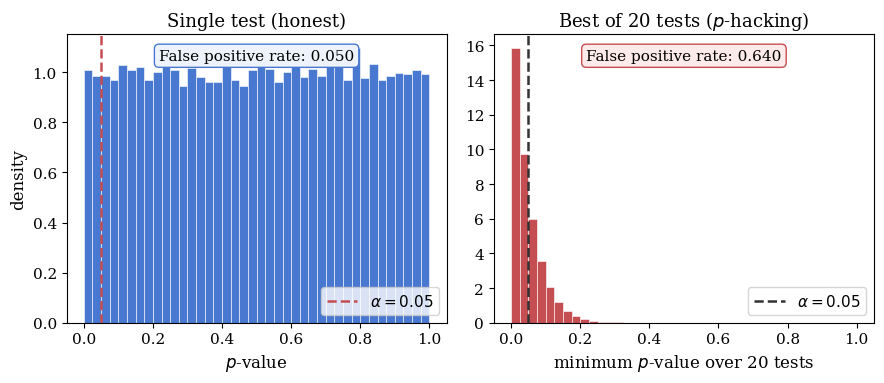

This chart was generated by the following Python code: (Note: this script raises an exception after producing the figure.)
"""
Generate figures for the Scientific Integrity lecture.
Run from the 04-lecture/ directory:
    python generate_figures.py
"""

import numpy as np
import matplotlib.pyplot as plt
import matplotlib.patches as mpatches
from scipy import stats

rng = np.random.default_rng(42)

FIGSIZE = (9, 4)
DPI = 150
TEXTSIZE = 12

plt.rcParams.update({
    "font.family": "serif",
    "font.size": TEXTSIZE,
    "axes.titlesize": TEXTSIZE + 1,
    "axes.labelsize": TEXTSIZE,
    "xtick.labelsize": TEXTSIZE - 1,
    "ytick.labelsize": TEXTSIZE - 1,
    "legend.fontsize": TEXTSIZE - 1,
})

# ──────────────────────────────────────────────────────────────────────────────
# Figure 1: p-hacking — the multiple comparisons problem
# ──────────────────────────────────────────────────────────────────────────────

N_SIM = 50_000
N_TESTS = 20
ALPHA = 0.05

# Single honest test: p-values under the null should be uniform
p_single = rng.uniform(0, 1, N_SIM)

# p-hacker runs N_TESTS independent tests on null data, keeps the minimum
p_all = rng.uniform(0, 1, (N_SIM, N_TESTS))
p_hacked = p_all.min(axis=1)

fig, axes = plt.subplots(1, 2, figsize=FIGSIZE, sharey=False)

bins = np.linspace(0, 1, 41)

ax = axes[0]
ax.hist(p_single, bins=bins, color="#4878CF", edgecolor="white", linewidth=0.4, density=True)
ax.axvline(ALPHA, color="#C44E52", linewidth=1.8, linestyle="--", label=rf"$\alpha = {ALPHA}$")
ax.set_xlabel("$p$-value")
ax.set_ylabel("density")
ax.set_title("Single test (honest)")
ax.legend(loc='lower right')
fp_rate_single = (p_single < ALPHA).mean()
ax.text(0.5, 0.95, f"False positive rate: {fp_rate_single:.3f}",
        transform=ax.transAxes, ha="center", va="top", fontsize=TEXTSIZE - 1,
        bbox=dict(boxstyle="round,pad=0.3", facecolor="#EEF3FB", edgecolor="#4878CF"))

ax = axes[1]
ax.hist(p_hacked, bins=bins, color="#C44E52", edgecolor="white", linewidth=0.4, density=True)
ax.axvline(ALPHA, color="#333333", linewidth=1.8, linestyle="--", label=rf"$\alpha = {ALPHA}$")
ax.set_xlabel("minimum $p$-value over 20 tests")
ax.set_title(f"Best of {N_TESTS} tests ($p$-hacking)")
ax.legend(loc='lower right')
fp_rate_hacked = (p_hacked < ALPHA).mean()
ax.text(0.5, 0.95, f"False positive rate: {fp_rate_hacked:.3f}",
        transform=ax.transAxes, ha="center", va="top", fontsize=TEXTSIZE - 1,
        bbox=dict(boxstyle="round,pad=0.3", facecolor="#FDEAEA", edgecolor="#C44E52"))

fig.tight_layout()
fig.savefig("imgs/phacking.pdf", bbox_inches="tight")
fig.savefig("imgs/phacking.png", bbox_inches="tight", dpi=DPI)
plt.close(fig)
print("Saved: imgs/phacking.pdf")


# ──────────────────────────────────────────────────────────────────────────────
# Figure 2: Publication bias — asymmetric funnel plot
# ──────────────────────────────────────────────────────────────────────────────

N_STUDIES = 600
true_effect = 0.0          # null world: no real effect
se_range = (0.05, 0.5)     # range of standard errors (larger SE = smaller study)

se = rng.uniform(*se_range, N_STUDIES)
effect = rng.normal(true_effect, se)      # observed effect = true + noise
z = effect / se
p_value = 2 * stats.norm.sf(np.abs(z))

# Publication model: studies are published if p < 0.05 OR large sample size
# "file drawer" effect: small, non-significant studies disappear
published = (p_value < ALPHA) | (se < 0.15)

fig, axes = plt.subplots(1, 2, figsize=FIGSIZE)

for ax, mask, title, color in [
    (axes[0], np.ones(N_STUDIES, dtype=bool), "All studies (unbiased)", "#4878CF"),
    (axes[1], published, "Published studies (biased)", "#C44E52"),
]:
    ax.scatter(effect[mask], se[mask], alpha=0.4, s=14, color=color)
    ax.axvline(0, color="black", linewidth=1.0, linestyle="-")
    ax.axvline(2 * se[mask].mean(), color="gray", linewidth=1.0, linestyle=":")
    ax.invert_yaxis()
    ax.set_xlabel("estimated effect size")
    ax.set_ylabel("standard error (larger SE = smaller study)")
    ax.set_title(title)
    n = mask.sum()
    mean_e = effect[mask].mean()
    ax.text(0.97, 0.05, f"$n = {n}$\n$\\bar{{d}} = {mean_e:+.3f}$",
            transform=ax.transAxes, ha="right", va="bottom", fontsize=TEXTSIZE - 2,
            bbox=dict(boxstyle="round,pad=0.3", facecolor="white", edgecolor="gray", alpha=0.8))

fig.tight_layout()
fig.savefig("imgs/funnel.pdf", bbox_inches="tight")
fig.savefig("imgs/funnel.png", bbox_inches="tight", dpi=DPI)
plt.close(fig)
print("Saved: imgs/funnel.pdf")


# ──────────────────────────────────────────────────────────────────────────────
# Figure 3: Leaderboard overfitting (test-set shopping)
# ──────────────────────────────────────────────────────────────────────────────

# Simulate a fixed test set of N_TEST binary predictions.
# Each submission is a random classifier with true accuracy p_true.
# The published "best" accuracy is max(all submissions so far).

N_TEST = 1000
P_TRUE = 0.80      # actual underlying accuracy
N_SUBMISSIONS = 80
N_RUNS = 2000

accuracies_matrix = rng.binomial(N_TEST, P_TRUE, (N_RUNS, N_SUBMISSIONS)) / N_TEST

best_so_far = np.maximum.accumulate(accuracies_matrix, axis=1)

mean_best = best_so_far.mean(axis=0)
q10 = np.percentile(best_so_far, 10, axis=0)
q90 = np.percentile(best_so_far, 90, axis=0)

# Theoretical standard error for single submission
single_se = np.sqrt(P_TRUE * (1 - P_TRUE) / N_TEST)

fig, ax = plt.subplots(figsize=(7, 4))

submissions = np.arange(1, N_SUBMISSIONS + 1)
ax.plot(submissions, mean_best, color="#C44E52", linewidth=2.0, label="mean best accuracy")
ax.fill_between(submissions, q10, q90, color="#C44E52", alpha=0.15, label="10–90th percentile")
ax.axhline(P_TRUE, color="black", linewidth=1.5, linestyle="--", label=f"true accuracy ({P_TRUE:.2f})")
ax.axhline(P_TRUE + single_se, color="gray", linewidth=1.0, linestyle=":",
           label=f"true $\\pm$ 1 SE")
ax.axhline(P_TRUE - single_se, color="gray", linewidth=1.0, linestyle=":")

ax.set_xlabel("number of submissions to leaderboard")
ax.set_ylabel("best reported accuracy")
ax.set_title("Leaderboard overfitting: test-set shopping inflates apparent performance")
ax.legend(loc="lower right", fontsize=TEXTSIZE - 2)
ax.set_xlim(1, N_SUBMISSIONS)

fig.tight_layout()
fig.savefig("imgs/leaderboard.pdf", bbox_inches="tight")
fig.savefig("imgs/leaderboard.png", bbox_inches="tight", dpi=DPI)
plt.close(fig)
print("Saved: imgs/leaderboard.pdf")


# ──────────────────────────────────────────────────────────────────────────────
# Figure 4: Benford's Law — fabrication detection
# ──────────────────────────────────────────────────────────────────────────────

benfords = np.array([np.log10(1 + 1/d) for d in range(1, 10)])

# Authentic data: draw from a log-normal distribution
authentic_vals = rng.lognormal(mean=2.0, sigma=1.5, size=500)
authentic_first = np.array([int(str(f"{v:.6e}")[0]) for v in authentic_vals])

# Fabricated data: person picks "random-looking" integers, tends to uniform or biased
fabricated_first = rng.choice(
    np.arange(1, 10),
    size=500,
    p=[0.09, 0.12, 0.14, 0.13, 0.12, 0.12, 0.10, 0.09, 0.09]  # slightly uniform
)

digits = np.arange(1, 10)

fig, axes = plt.subplots(1, 2, figsize=FIGSIZE, sharey=True)

for ax, first_digits, title, color in [
    (axes[0], authentic_first, "Authentic data", "#4878CF"),
    (axes[1], fabricated_first, "Suspicious data", "#C44E52"),
]:
    observed = np.array([(first_digits == d).mean() for d in digits])
    ax.bar(digits, observed, color=color, alpha=0.7, label="observed", width=0.5)
    ax.plot(digits, benfords, "ko--", linewidth=1.5, markersize=5, label="Benford's law")
    ax.set_xlabel("leading digit")
    ax.set_ylabel("proportion")
    ax.set_title(title)
    ax.set_xticks(digits)
    ax.legend()

fig.tight_layout()
fig.savefig("imgs/benford.pdf", bbox_inches="tight")
fig.savefig("imgs/benford.png", bbox_inches="tight", dpi=DPI)
plt.close(fig)
print("Saved: imgs/benford.pdf")
